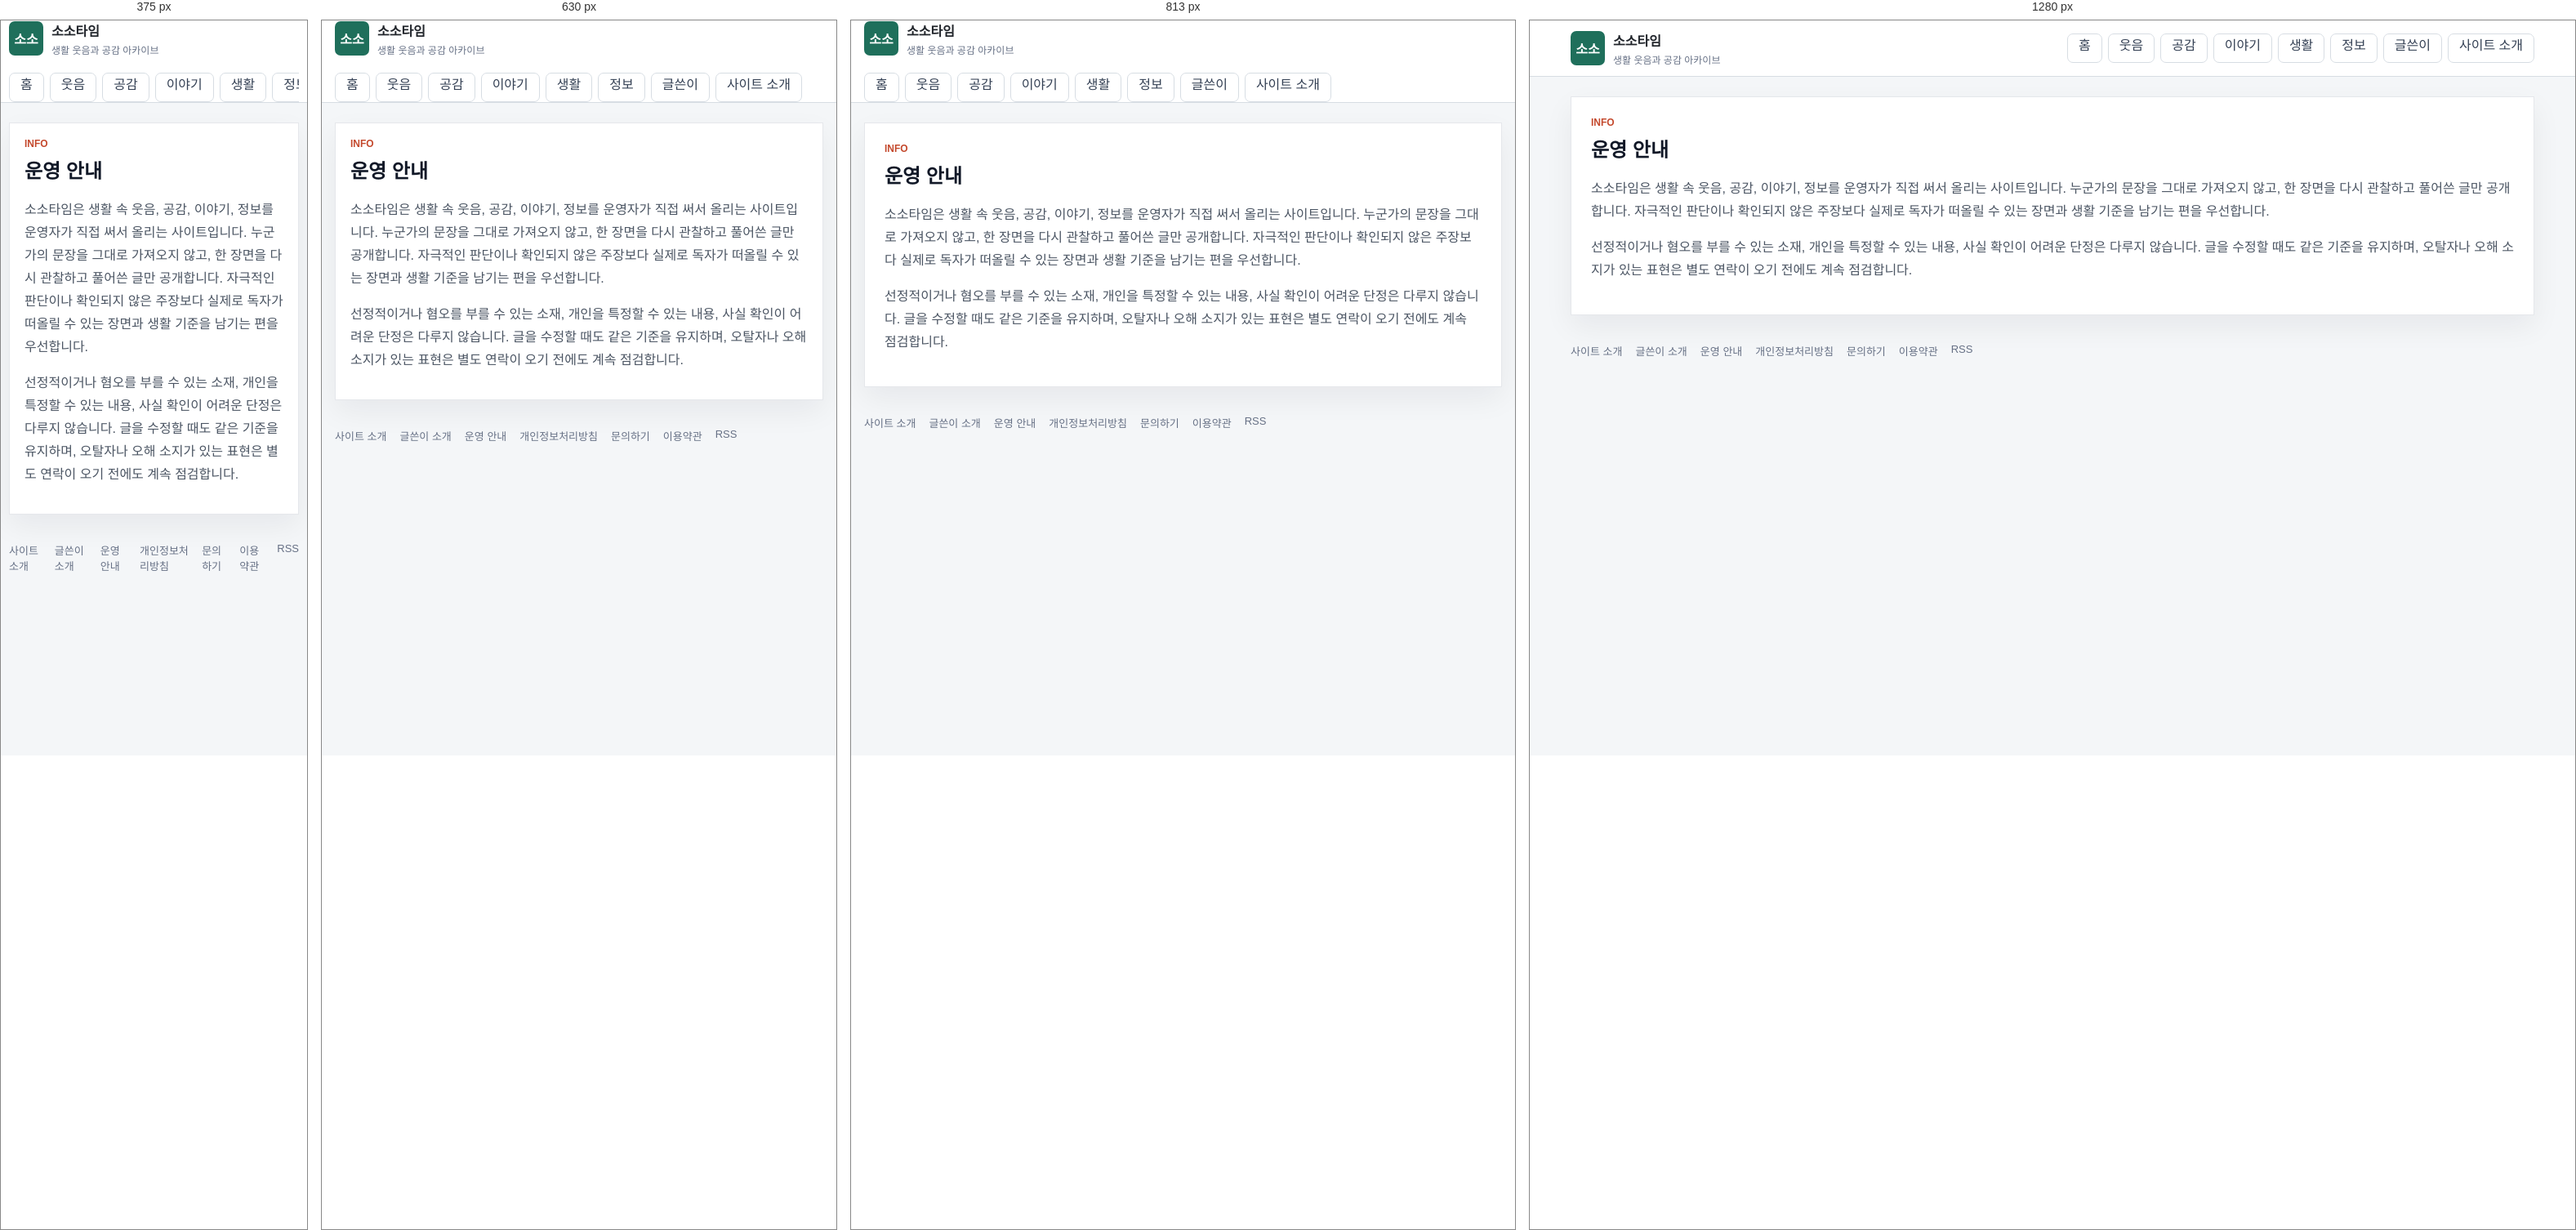
Rendered at 375 px, 630 px, 813 px and 1280 px, left to right.

<!-- file: index.html -->
<!doctype html>
<html lang="ko">
  <head>
    <meta charset="utf-8" />
    <meta name="viewport" content="width=device-width, initial-scale=1" />
    <title>운영 안내 | 소소타임</title>
    <meta name="description" content="소소타임이 어떤 기준으로 글을 쓰고 고치는지 안내합니다." />
    <meta name="robots" content="index,follow,max-image-preview:large" />
    <link rel="canonical" href="https://sosotime.com/policy/editorial/" />
    <link rel="alternate" type="application/rss+xml" title="소소타임 RSS" href="/rss.xml" />
    <link rel="icon" href="/assets/site/favicon.svg" type="image/svg+xml" />
    <link rel="icon" href="/assets/site/favicon-32.png" sizes="32x32" type="image/png" />
    <link rel="icon" href="/assets/site/favicon-16.png" sizes="16x16" type="image/png" />
    <link rel="apple-touch-icon" href="/assets/site/apple-touch-icon.png" />
    <link rel="stylesheet" href="/styles.css" />
    <meta property="og:type" content="website" />
    <meta property="og:site_name" content="소소타임" />
    <meta property="og:title" content="운영 안내 | 소소타임" />
    <meta property="og:description" content="소소타임이 어떤 기준으로 글을 쓰고 고치는지 안내합니다." />
    <meta property="og:url" content="https://sosotime.com/policy/editorial/" />
    <meta property="og:image" content="https://sosotime.com/assets/site/og-image.webp" />
    <meta name="twitter:card" content="summary_large_image" />
    <meta name="twitter:title" content="운영 안내 | 소소타임" />
    <meta name="twitter:description" content="소소타임이 어떤 기준으로 글을 쓰고 고치는지 안내합니다." />
    <meta name="twitter:image" content="https://sosotime.com/assets/site/og-image.webp" />
    <script async src="https://pagead2.googlesyndication.com/pagead/js/adsbygoogle.js?client=ca-pub-5804969457082424" crossorigin="anonymous"></script>
    <script type="application/ld+json">{"@context":"https://schema.org","@type":"WebPage","name":"운영 안내 | 소소타임","description":"소소타임이 어떤 기준으로 글을 쓰고 고치는지 안내합니다.","url":"https://sosotime.com/policy/editorial/"}</script>
  </head>
  <body>
    <header class="site-header">
      <div class="header-inner">
        <a class="brand" href="/" aria-label="소소타임 홈">
          <span class="brand-mark">소소</span>
          <span>
            <strong>소소타임</strong>
            <small>생활 웃음과 공감 아카이브</small>
          </span>
        </a>
        <nav class="top-nav" aria-label="주요 메뉴">
          <a class="nav-tab" href="/">홈</a>
          <a class="nav-tab" href="/category/funny/">웃음</a>
          <a class="nav-tab" href="/category/empathy/">공감</a>
          <a class="nav-tab" href="/category/issue/">이야기</a>
          <a class="nav-tab" href="/category/life/">생활</a>
          <a class="nav-tab" href="/category/info/">정보</a>
          <a class="nav-tab" href="/author/kimanna/">글쓴이</a>
          <a class="nav-tab" href="/about/">사이트 소개</a>
        </nav>
      </div>
    </header>
    <main class="page-shell">
      <section class="generic-panel">
        <div class="section-heading">
          <div>
            <p class="eyebrow">INFO</p>
            <h1>운영 안내</h1>
          </div>
        </div>
        <div class="rich-copy">
          
      <p>소소타임은 생활 속 웃음, 공감, 이야기, 정보를 운영자가 직접 써서 올리는 사이트입니다. 누군가의 문장을 그대로 가져오지 않고, 한 장면을 다시 관찰하고 풀어쓴 글만 공개합니다. 자극적인 판단이나 확인되지 않은 주장보다 실제로 독자가 떠올릴 수 있는 장면과 생활 기준을 남기는 편을 우선합니다.</p>
      <p>선정적이거나 혐오를 부를 수 있는 소재, 개인을 특정할 수 있는 내용, 사실 확인이 어려운 단정은 다루지 않습니다. 글을 수정할 때도 같은 기준을 유지하며, 오탈자나 오해 소지가 있는 표현은 별도 연락이 오기 전에도 계속 점검합니다.</p>
    
        </div>
      </section>
    </main>
    <footer class="site-footer">
      <a href="/about/">사이트 소개</a>
      <a href="/author/kimanna/">글쓴이 소개</a>
      <a href="/policy/editorial/">운영 안내</a>
      <a href="/policy/privacy/">개인정보처리방침</a>
      <a href="/contact/">문의하기</a>
      <a href="/policy/terms/">이용약관</a>
      <a href="/rss.xml">RSS</a>
    </footer>
  </body>
</html>

/* @media block from styles.css */
@media (max-width: 991px) {
  .board-sidebar {
    margin-top: 12px;
  }
}

/* @media block from styles.css */
@media (max-width: 767px) {
  .board-topbar .pull-left,
  .board-topbar .pull-right {
    float: none !important;
  }

  .board-header {
    padding: 16px 0;
  }

  .board-brand strong {
    font-size: 26px;
  }

  .board-search {
    max-width: none;
    margin: 14px 0 0;
  }

  .board-nav .navbar-nav {
    margin: 0 -15px;
  }

  .board-nav .navbar-nav > li {
    float: left;
  }

  .board-table {
    min-width: 680px;
  }
}

/* @media block from styles.css */
@media (max-width: 1100px) {
  .humor-header-top {
    grid-template-columns: 1fr;
    gap: 14px;
    padding: 18px 0;
  }

  .humor-actions {
    justify-content: flex-start;
    flex-wrap: wrap;
  }

  .humor-nav-inner {
    gap: 18px;
    overflow-x: auto;
  }

  .humor-layout {
    grid-template-columns: 1fr;
  }

  .humor-story-grid,
  .humor-category-board {
    grid-template-columns: repeat(2, minmax(0, 1fr));
  }
}

/* @media block from styles.css */
@media (max-width: 700px) {
  .humor-shell,
  .humor-header-top,
  .humor-nav-inner,
  .humor-footer {
    width: min(100% - 24px, 1260px);
  }

  .humor-hero {
    min-height: 390px;
  }

  .humor-hero .home-hero-copy {
    width: 100%;
    padding: 42px 24px;
  }

  .humor-hero h1 {
    font-size: 30px;
  }

  .humor-story-grid,
  .humor-category-board {
    grid-template-columns: 1fr;
  }

  .humor-latest-list .latest-row {
    grid-template-columns: 1fr 86px;
  }

  .humor-latest-list .category-pill {
    grid-column: 1 / -1;
  }
}

/* @media block from styles.css */
@media (max-width: 960px) {
  .header-inner,
  .board-toolbar {
    display: grid;
  }

  .featured-grid,
  .content-grid,
  .lead-panel {
    grid-template-columns: 1fr;
  }

  .lead-stats {
    min-height: 84px;
    border-left: 0;
    border-top: 1px solid var(--line);
  }

  .search-box {
    min-width: 0;
  }

  .board-head {
    display: none;
  }

  .post-row {
    grid-template-columns: 42px minmax(0, 1fr) 54px;
  }

  .post-row .source,
  .post-row .metric:last-child {
    display: none;
  }
}

/* @media block from styles.css */
@media (max-width: 560px) {
  .header-inner,
  .page-shell,
  .site-footer {
    width: calc(100% - 20px);
  }

  .lead-panel,
  .featured-card div,
  .principle-card,
  .board-toolbar {
    padding: 18px;
  }

  .lead-panel h1 {
    font-size: 24px;
  }

  .article-header h1 {
    font-size: 27px;
  }

  .featured-card {
    grid-template-columns: 1fr;
  }

  .featured-card img {
    min-height: 180px;
  }

  .featured-card h2 {
    font-size: 21px;
  }

  .post-row {
    padding: 10px 12px;
    grid-template-columns: 34px minmax(0, 1fr);
  }

  .post-row .metric {
    display: none;
  }

  .thumb {
    width: 48px;
  }

  .dialog-actions {
    display: grid;
  }

  #dialogTags {
    text-align: left;
  }
}

/* @media block from styles.css */
@media (max-width: 1040px) {
  .home-header-inner,
  .hero-grid,
  .home-content-grid {
    grid-template-columns: 1fr;
  }

  .home-header-inner {
    align-items: stretch;
  }

  .header-actions {
    justify-content: flex-start;
  }

  .home-sidebar {
    grid-template-columns: repeat(2, minmax(0, 1fr));
  }
}

/* @media block from styles.css */
@media (max-width: 760px) {
  .home-shell,
  .category-nav-inner {
    width: calc(100% - 20px);
  }

  .home-three-grid {
    grid-template-columns: 1fr;
  }

  .home-rail {
    grid-template-columns: 1fr;
  }

  .home-hero-card {
    min-height: 420px;
  }

  .home-hero-card::after {
    background: linear-gradient(180deg, rgba(10, 16, 46, 0.86) 0%, rgba(10, 16, 46, 0.58) 48%, rgba(10, 16, 46, 0.16) 100%);
  }

  .home-hero-copy {
    width: 100%;
    padding: 28px;
  }

  .home-hero-copy h1 {
    font-size: 30px;
  }

  .story-card-grid,
  .category-board,
  .home-sidebar {
    grid-template-columns: 1fr;
  }

  .trust-banner,
  .latest-heading {
    display: grid;
  }

  .latest-row {
    grid-template-columns: 66px minmax(0, 1fr) 74px;
  }

  .latest-row small,
  .latest-row .latest-metric {
    display: none;
  }

  .latest-row img {
    width: 74px;
  }
}

/* @media block from styles.css */
@media (max-width: 520px) {
  .home-header-inner {
    width: calc(100% - 20px);
    gap: 12px;
  }

  .home-brand strong {
    font-size: 23px;
  }

  .header-actions {
    display: grid;
    grid-template-columns: 1fr 1fr;
  }

  .home-hero-card {
    min-height: 460px;
  }

  .section-heading {
    align-items: flex-start;
  }

  .story-card a {
    grid-template-columns: 96px minmax(0, 1fr);
    align-items: center;
  }

  .story-card .category-pill {
    grid-column: 1 / -1;
  }

  .story-card img {
    aspect-ratio: 1;
  }

  .story-card strong {
    min-height: 0;
  }
}

/* @media block from styles.css */
@media (max-width: 1100px) {
  .humor-layout {
    grid-template-columns: 1fr;
  }

  .humor-story-grid,
  .humor-category-board {
    grid-template-columns: repeat(2, minmax(0, 1fr));
  }
}

/* @media block from styles.css */
@media (max-width: 700px) {
  .humor-shell {
    width: min(100% - 24px, 1260px);
  }

  .humor-hero .home-hero-copy {
    width: 100%;
    padding: 42px 24px;
  }

  .humor-hero .home-hero-copy h1 {
    font-size: 30px;
  }

  .humor-story-grid,
  .humor-category-board {
    grid-template-columns: 1fr;
  }
}

/* @media block from styles.css */
@media (max-width: 860px) {
  .humor-board-shell {
    margin-top: 32px;
  }

  .board-hero,
  .best-grid {
    grid-template-columns: 1fr;
  }

  .board-tabs {
    grid-template-columns: repeat(2, 1fr);
  }

  .category-guide-head {
    align-items: start;
    flex-direction: column;
  }

  .category-guide-grid {
    grid-template-columns: 1fr;
  }

  .category-guide article {
    min-height: 0;
  }

  .collection-row {
    grid-template-columns: 96px minmax(0, 1fr);
  }

  .collection-thumb img {
    width: 96px;
    height: 72px;
  }

  .collection-open {
    grid-column: 1 / -1;
    width: 100%;
  }

  .adsense-ready-section > div {
    grid-template-columns: 1fr;
  }
}

/* @media block from styles.css */
@media (max-width: 900px) {
  .soso-topbar,
  .soso-hero,
  .soso-feature-card,
  .soso-rank-area,
  .soso-article-list,
  .soso-trust-note {
    grid-template-columns: 1fr;
  }

  .soso-topbar {
    align-items: flex-start;
    flex-direction: column;
    padding: 18px 0;
  }

  .soso-hero h1 {
    font-size: 36px;
  }

  .soso-spotlight-grid {
    grid-template-columns: 1fr;
  }

  .soso-feature-image img {
    min-height: 220px;
  }

  .soso-feature-card h3 {
    font-size: 26px;
  }
}

/* @media block from styles.css */
@media (max-width: 760px) {
  .related-posts > div {
    grid-template-columns: 1fr;
  }
}

/* @media block from styles.css */
@media (max-width: 1120px) {
  .humor-home-body .humor-header-top {
    grid-template-columns: 1fr;
    gap: 14px;
    padding: 18px 0;
  }

  .humor-home-body .humor-actions {
    justify-content: flex-start;
    overflow-x: auto;
  }

  .humor-home-body .humor-layout {
    grid-template-columns: 1fr;
  }

  .humor-home-body .humor-sidebar {
    grid-template-columns: repeat(2, minmax(0, 1fr));
  }

  .humor-home-body .humor-story-grid,
  .humor-home-body .humor-category-board {
    grid-template-columns: repeat(2, minmax(0, 1fr));
  }
}

/* @media block from styles.css */
@media (max-width: 760px) {
  .humor-home-body .humor-shell,
  .humor-home-body .humor-header-top,
  .humor-home-body .humor-nav-inner,
  .humor-home-body .humor-footer {
    width: calc(100% - 24px);
  }

  .humor-home-body .humor-nav-inner {
    gap: 22px;
  }

  .humor-home-body .humor-hero {
    min-height: 430px;
  }

  .humor-home-body .humor-hero::after {
    background: linear-gradient(180deg, rgba(8, 12, 42, 0.9) 0%, rgba(15, 22, 64, 0.64) 50%, rgba(15, 22, 64, 0.12) 100%);
  }

  .humor-home-body .humor-hero .home-hero-copy {
    width: 100%;
    padding: 34px 24px;
  }

  .humor-home-body .humor-hero h1 {
    font-size: 30px;
  }

  .humor-home-body .hero-arrow {
    display: none;
  }

  .humor-home-body .humor-story-grid,
  .humor-home-body .humor-category-board,
  .humor-home-body .humor-sidebar {
    grid-template-columns: 1fr;
  }

  .humor-home-body .humor-latest-list .latest-row {
    grid-template-columns: 66px minmax(0, 1fr) 76px;
  }

  .humor-home-body .humor-latest-list .latest-row img {
    width: 76px;
    height: 54px;
  }

  .humor-home-body .latest-tabs {
    flex-wrap: wrap;
  }

  .humor-home-body .humor-latest-section .latest-tabs > a:last-child {
    margin-left: 0;
  }
}

/* @media block from styles.css */
@media (max-width: 900px) {
  .home-hero-card,
  .feature-card,
  .category-grid,
  .collection-grid {
    grid-template-columns: 1fr;
  }

  .home-hero-side {
    padding-left: 0;
    border-left: 0;
    border-top: 1px solid #e5e7eb;
    padding-top: 18px;
  }
}

/* @media block from styles.css */
@media (max-width: 760px) {
  .home-hero-card,
  .generic-panel,
  .feature-section,
  .category-guide,
  .latest-section,
  .tag-section {
    padding: 18px;
  }

  .home-hero-card h1,
  .feature-card h3 {
    font-size: 28px;
  }

  .collection-row {
    grid-template-columns: 92px minmax(0, 1fr);
  }

  .collection-thumb img {
    width: 92px;
    height: 92px;
  }

  .article-pager {
    grid-template-columns: 1fr;
  }
}

/* @media block from styles.css */
@media (min-width: 900px) {
  .comic-hero-bubble {
    position: absolute;
    display: block;
    padding: 10px 16px;
    background: #ffffff;
    border: 3px solid #141414;
    border-radius: 16px;
    box-shadow: 4px 4px 0 rgba(20, 20, 20, 0.18);
    font-weight: 800;
    font-size: 14px;
    line-height: 1.35;
    color: #141414;
  }

  .comic-hero-bubble strong {
    color: #e6273f;
  }

  .comic-hero-bubble::after {
    content: "";
    position: absolute;
    bottom: -14px;
    left: 24px;
    border: 10px solid transparent;
    border-top-color: #141414;
  }

  .comic-hero-bubble--left {
    top: 20px;
    left: max(12px, calc(50% - 560px));
  }

  .comic-hero-bubble--right {
    top: 20px;
    right: max(12px, calc(50% - 560px));
  }

  .comic-hero-bubble--right::after {
    left: auto;
    right: 24px;
  }

  .comic-hero-bubble--kkk {
    top: 4px;
    left: 50%;
    transform: translateX(-50%);
    background: #141414;
    color: #ffffff;
    border-color: #141414;
    font-size: 16px;
  }

  .comic-hero-bubble--kkk::after {
    border-top-color: #141414;
    left: 50%;
    transform: translateX(-50%);
  }
}

/* @media block from styles.css */
@media (max-width: 560px) {
  .comic-hero {
    padding: 40px 14px 52px;
  }

  .comic-hero-mascot {
    width: 128px;
    height: 128px;
  }

  .comic-hero-title {
    font-size: 32px;
  }
}

/* @media block from styles.css */
@media (max-width: 860px) {
  .category-tiles {
    grid-template-columns: repeat(3, minmax(0, 1fr));
  }

  .photo-grid {
    grid-template-columns: repeat(3, minmax(0, 1fr));
  }
}

/* @media block from styles.css */
@media (max-width: 560px) {
  .photo-mosaic {
    grid-template-columns: repeat(2, minmax(0, 1fr));
  }

  .photo-mosaic-main {
    grid-column: span 2;
  }

  .category-tiles {
    grid-template-columns: repeat(2, minmax(0, 1fr));
  }

  .photo-grid {
    grid-template-columns: repeat(2, minmax(0, 1fr));
  }
}